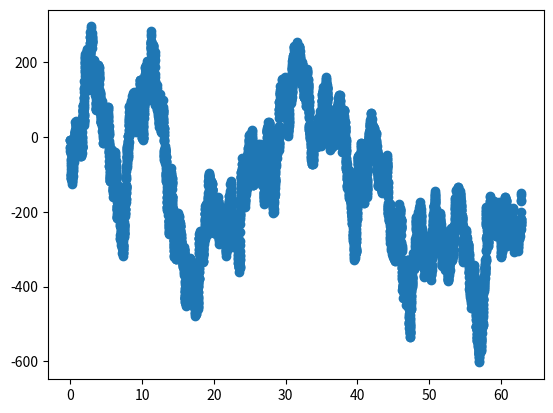

Generate this figure with matplotlib: (Note: this script raises an exception after producing the figure.)
# non-uniform discrete fourier transform
from __future__ import division
import numpy as np
import matplotlib.pyplot as plt
from scipy.signal import periodogram

def ndft_matrix(time,freq):
  return np.exp(-2*np.pi*1j*freq[:,None]*time[None,:])
  
def ndft(u,time,T=None):   
  ''' 
  computes discrete fourier transform from non-uniformly spaced observations
  '''
  N = len(time)
  if T is None:
    T = N*time.ptp()/(N-1)

  freq = np.fft.fftfreq(N,T/N)
  F = ndft_matrix(time,freq)
  uhat = F.dot(u)  
  return freq,uhat

def psd(u,time,T=None):
  N = len(time)
  if T is None:
    T = N*time.ptp()/(N-1)

  freq = np.fft.fftfreq(N,T/N)
  df = freq[1] - freq[0]
  F = ndft_matrix(time,freq)
  uhat = F.dot(u)/N
  pow = (uhat.conj()*uhat).real
  freq = freq[:N//2]
  pow = 2*pow[:N//2]/df
  return freq[1:],pow[1:]
  

if __name__ == '__main__':
  N = 10000
  T = 2*np.pi*10.0
  time = np.arange(N)*T/N
  #time = np.random.uniform(0.0,T,N)
  time = np.sort(time)
  #freq = np.fft.fftfreq(N,T/N)
  #time_itp = np.arange(N)*T/N
  #F = ndft_matrix(time,freq)  
  u = np.random.normal(0.0,10.0,N)
  #plt.plot(time,u)
  #nplt.show()
  u = np.cumsum(u)
  plt.plot(time,u,'o')
  plt.show()
  freq1,pow1 = psd(u,time)
  freq2,pow2 = periodogram(u,N/T,scaling='density')
  
  plt.figure(1)
  plt.loglog(freq1[1:],pow1[1:],'k.')
  plt.figure(2)
  plt.loglog(freq2[1:],pow2[1:],'k.')
  plt.show()
  #uhat_diff = 2*np.pi*1j*freq*uhat
  #udiff = np.linalg.solve(F,uhat_diff)
  #plt.figure(1)
  #nplt.plot(time,udiff,'b.')
  #plt.show()
